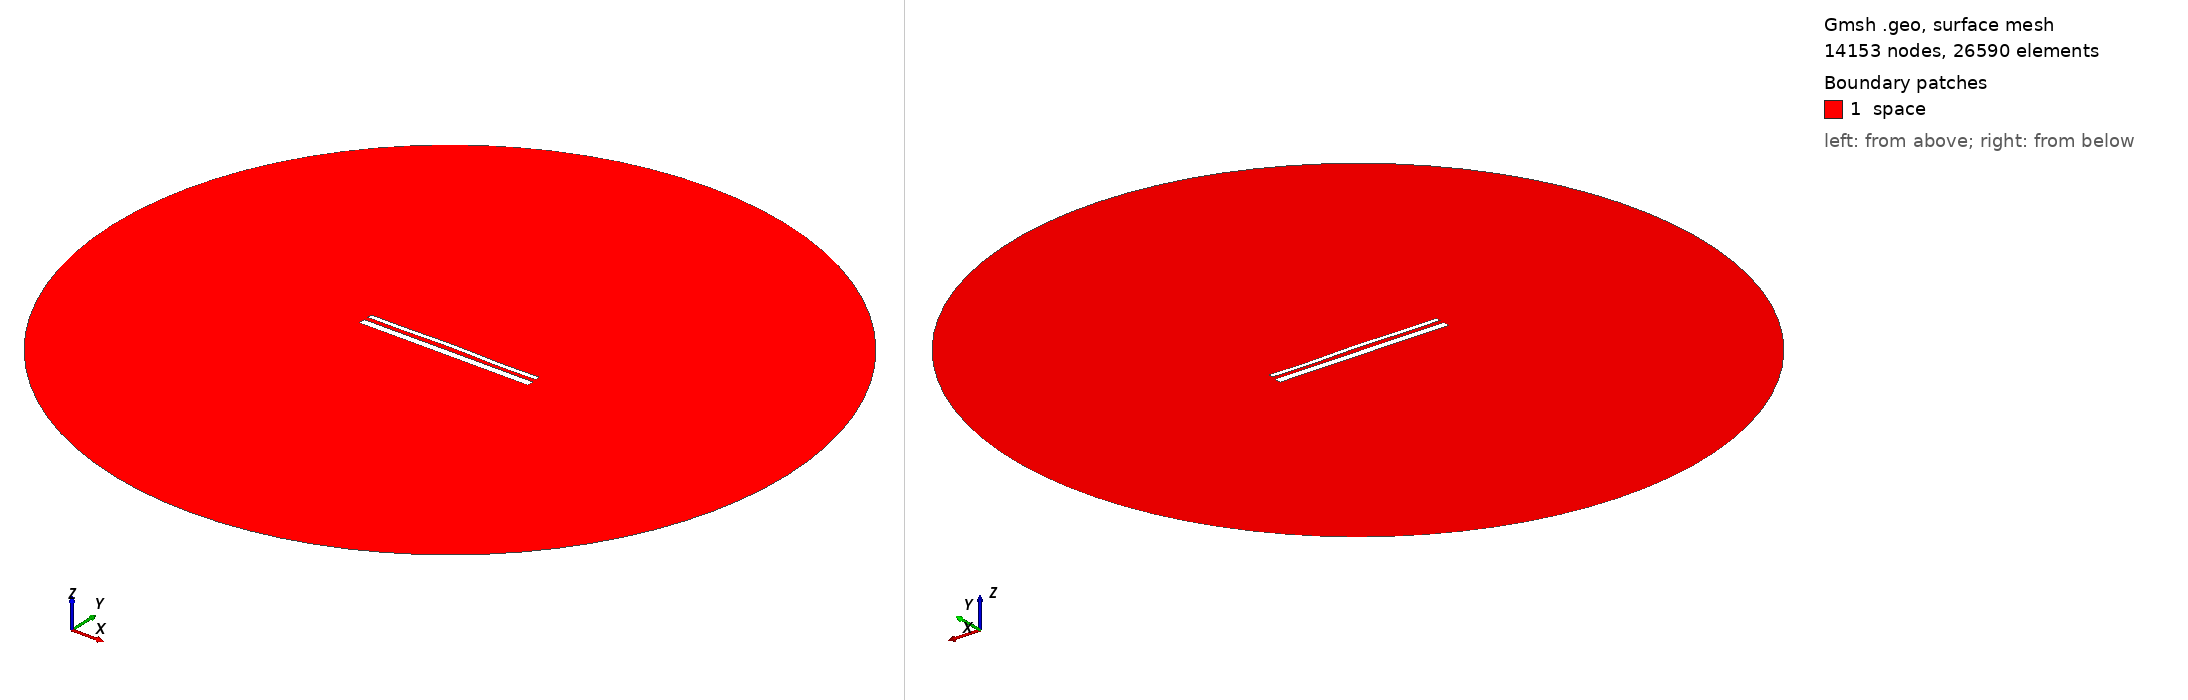

Gmsh geometry script, surface-meshed: 14153 nodes, 26590 surface elements. Boundary patches (legend numbers): 1 space. Left view from above one corner, right view from below the opposite corner. Legend entries are the model's physical surfaces. The drawing asked Gmsh for element sizes between 1% and 20% of the model's largest extent; the script's own settings can give other sizes.

=== 14616.geo (drawn) ===
//---------------------------------------
// Geometry kernel
//---------------------------------------

SetFactory("OpenCASCADE");



//---------------------------------------
// Parameters of the geometry
//---------------------------------------

// Overetch of the upper plate
overetch = 0.5;

// Distance between the plates
distance = 2.25;

// Discretization over the x axis (for the deformation)
nx = 50; 

// Length of the plate
L = 100 - overetch; 

// Number of modes
n = 4; 

// 1st mode coefficient
coeff(1) = -0.075;
beta(1) = 0.596864 * 3.1415926535 / L;

// 2nd mode coefficient
coeff(2) = 0.15;
beta(2) = 1.49418 * 3.1415926535 / L;

// 3rd mode coefficient
coeff(3) = 0.07499999999999998;
beta(3) = 2.50025 * 3.1415926535 / L;

// 4th mode coefficient
coeff(4) = -0.15;
beta(4) = 3.49999 * 3.1415926535 / L;



//---------------------------------------
// Upper plate (deformed rectangle)
//---------------------------------------

// Coordiantes of the upper plate
xmin = -50;
xmax = 50 - overetch;

// Height of the upper plate
yheight = 4 - 2 * overetch;

// Indexes of the points
UpperID[] = {};
LowerID[] = {};
LeftID[] = {};
RightID[] = {};

// Point index
p = 1;

// Horizontal edges
For i In {1:nx}
    x = xmin + (i-1)*(xmax - xmin)/(nx-1);

    y_bottom = distance / 2 + overetch;
    For j In {1:n}
        C = (Cosh(beta(j)*L) + Cos(beta(j)*L)) / (Sinh(beta(j)*L) + Sin(beta(j)*L));
        y_bottom  = y_bottom + coeff(j) * (Cosh(beta(j)*(x+50)) - Cos(beta(j)*(x+50)) - C * (Sinh(beta(j)*(x+50)) - Sin(beta(j)*(x+50))));
    EndFor

    y_top = y_bottom + yheight;

    Point(p) = {x, y_top, 0, 1.0};
    UpperID[i] = p;
    p = p + 1;

    Point(p) = {x, y_bottom, 0, 1.0};
    LowerID[i] = p;
    p = p + 1;
EndFor

// Create point lists
UpperPts[] = {}; LowerPts[] = {};
For i In {1:nx}
  UpperPts[] += {UpperID[i]};
  LowerPts[] += {LowerID[i]};
EndFor

// Build splines
Spline(1) = {UpperPts[]};
Spline(2) = {LowerPts[]};
Line(3) = {LowerPts[nx-1], UpperPts[nx-1]};
Line(4) = {LowerPts[0], UpperPts[0]};

// Build the plane surface
Curve Loop(1) = {2, 3, -1, -4};
Plane Surface(1) = {1};



//---------------------------------------
// Lower plate (rectangle)
//---------------------------------------

// Vertices
Point(1001) = {-50, -1, 0, 1.0};
Point(1002) = { 50, -1, 0, 1.0};
Point(1003) = { 50,  -5, 0, 1.0};
Point(1004) = {-50,  -5, 0, 1.0};

// Edges
Line(5) = {1001, 1002};
Line(6) = {1002, 1003};
Line(7) = {1003, 1004};
Line(8) = {1004, 1001};

// Plane surface
Line Loop(2) = {5, 6, 7, 8};
Plane Surface(2) = {2}; 



//---------------------------------------
// Outer (fictious) boundary
//---------------------------------------

// Points
Point(1005) = {0, 0, 0};       // Center
Point(1006) = {200, 0, 0};     // Start point
Point(1007) = {0, 200, 0};     // 90 degrees
Point(1008) = {-200, 0, 0};    // 180 degrees
Point(1009) = {0, -200, 0};    // 270 degrees

// Circle arcs (each needs start, center, end)
Circle(9) = {1006, 1005, 1007};
Circle(10) = {1007, 1005, 1008};
Circle(11) = {1008, 1005, 1009};
Circle(12) = {1009, 1005, 1006};

// Plane surface for the entire domain
Curve Loop(3) = {9, 10, 11, 12};
Surface(3) = {3};

// Subtract the plates from the whole domain to obtain the actual domain where we want to solve the equations
BooleanDifference{ Surface{3}; Delete; }{ Surface{1}; Surface{2}; Delete; }




//---------------------------------------
// Transfinite Lines/Curves
//---------------------------------------

// Set the number of points on the boundaries
r = 7;

// Plates
Transfinite Curve {1, 2} = 50*r Using Progression 1;
Transfinite Curve {3, 4} = 2*r Using Progression 1;
Transfinite Line {5, 7} = 50*r Using Progression 1;
Transfinite Line {6, 8} = 2*r Using Progression 1;

// Outer boundary
Transfinite Line {9, 10, 11, 12} = 20 Using Progression 1;



//---------------------------------------
// Physical groups
//---------------------------------------                

// Physical curves (boundaries)
Physical Line("force_segment", 10) = {2};
Physical Line("upper_plate", 11) = {1, 3, 4};
Physical Line("lower_plate", 12) = {5, 6, 7, 8};
Physical Line("boundary", 20) = {9, 10, 11, 12};

// Physical Surfaces
Physical Surface("space", 30) = {3};



//---------------------------------------
// 6. Generate the Mesh
//---------------------------------------

// 2D mesh generation
Mesh 2;
